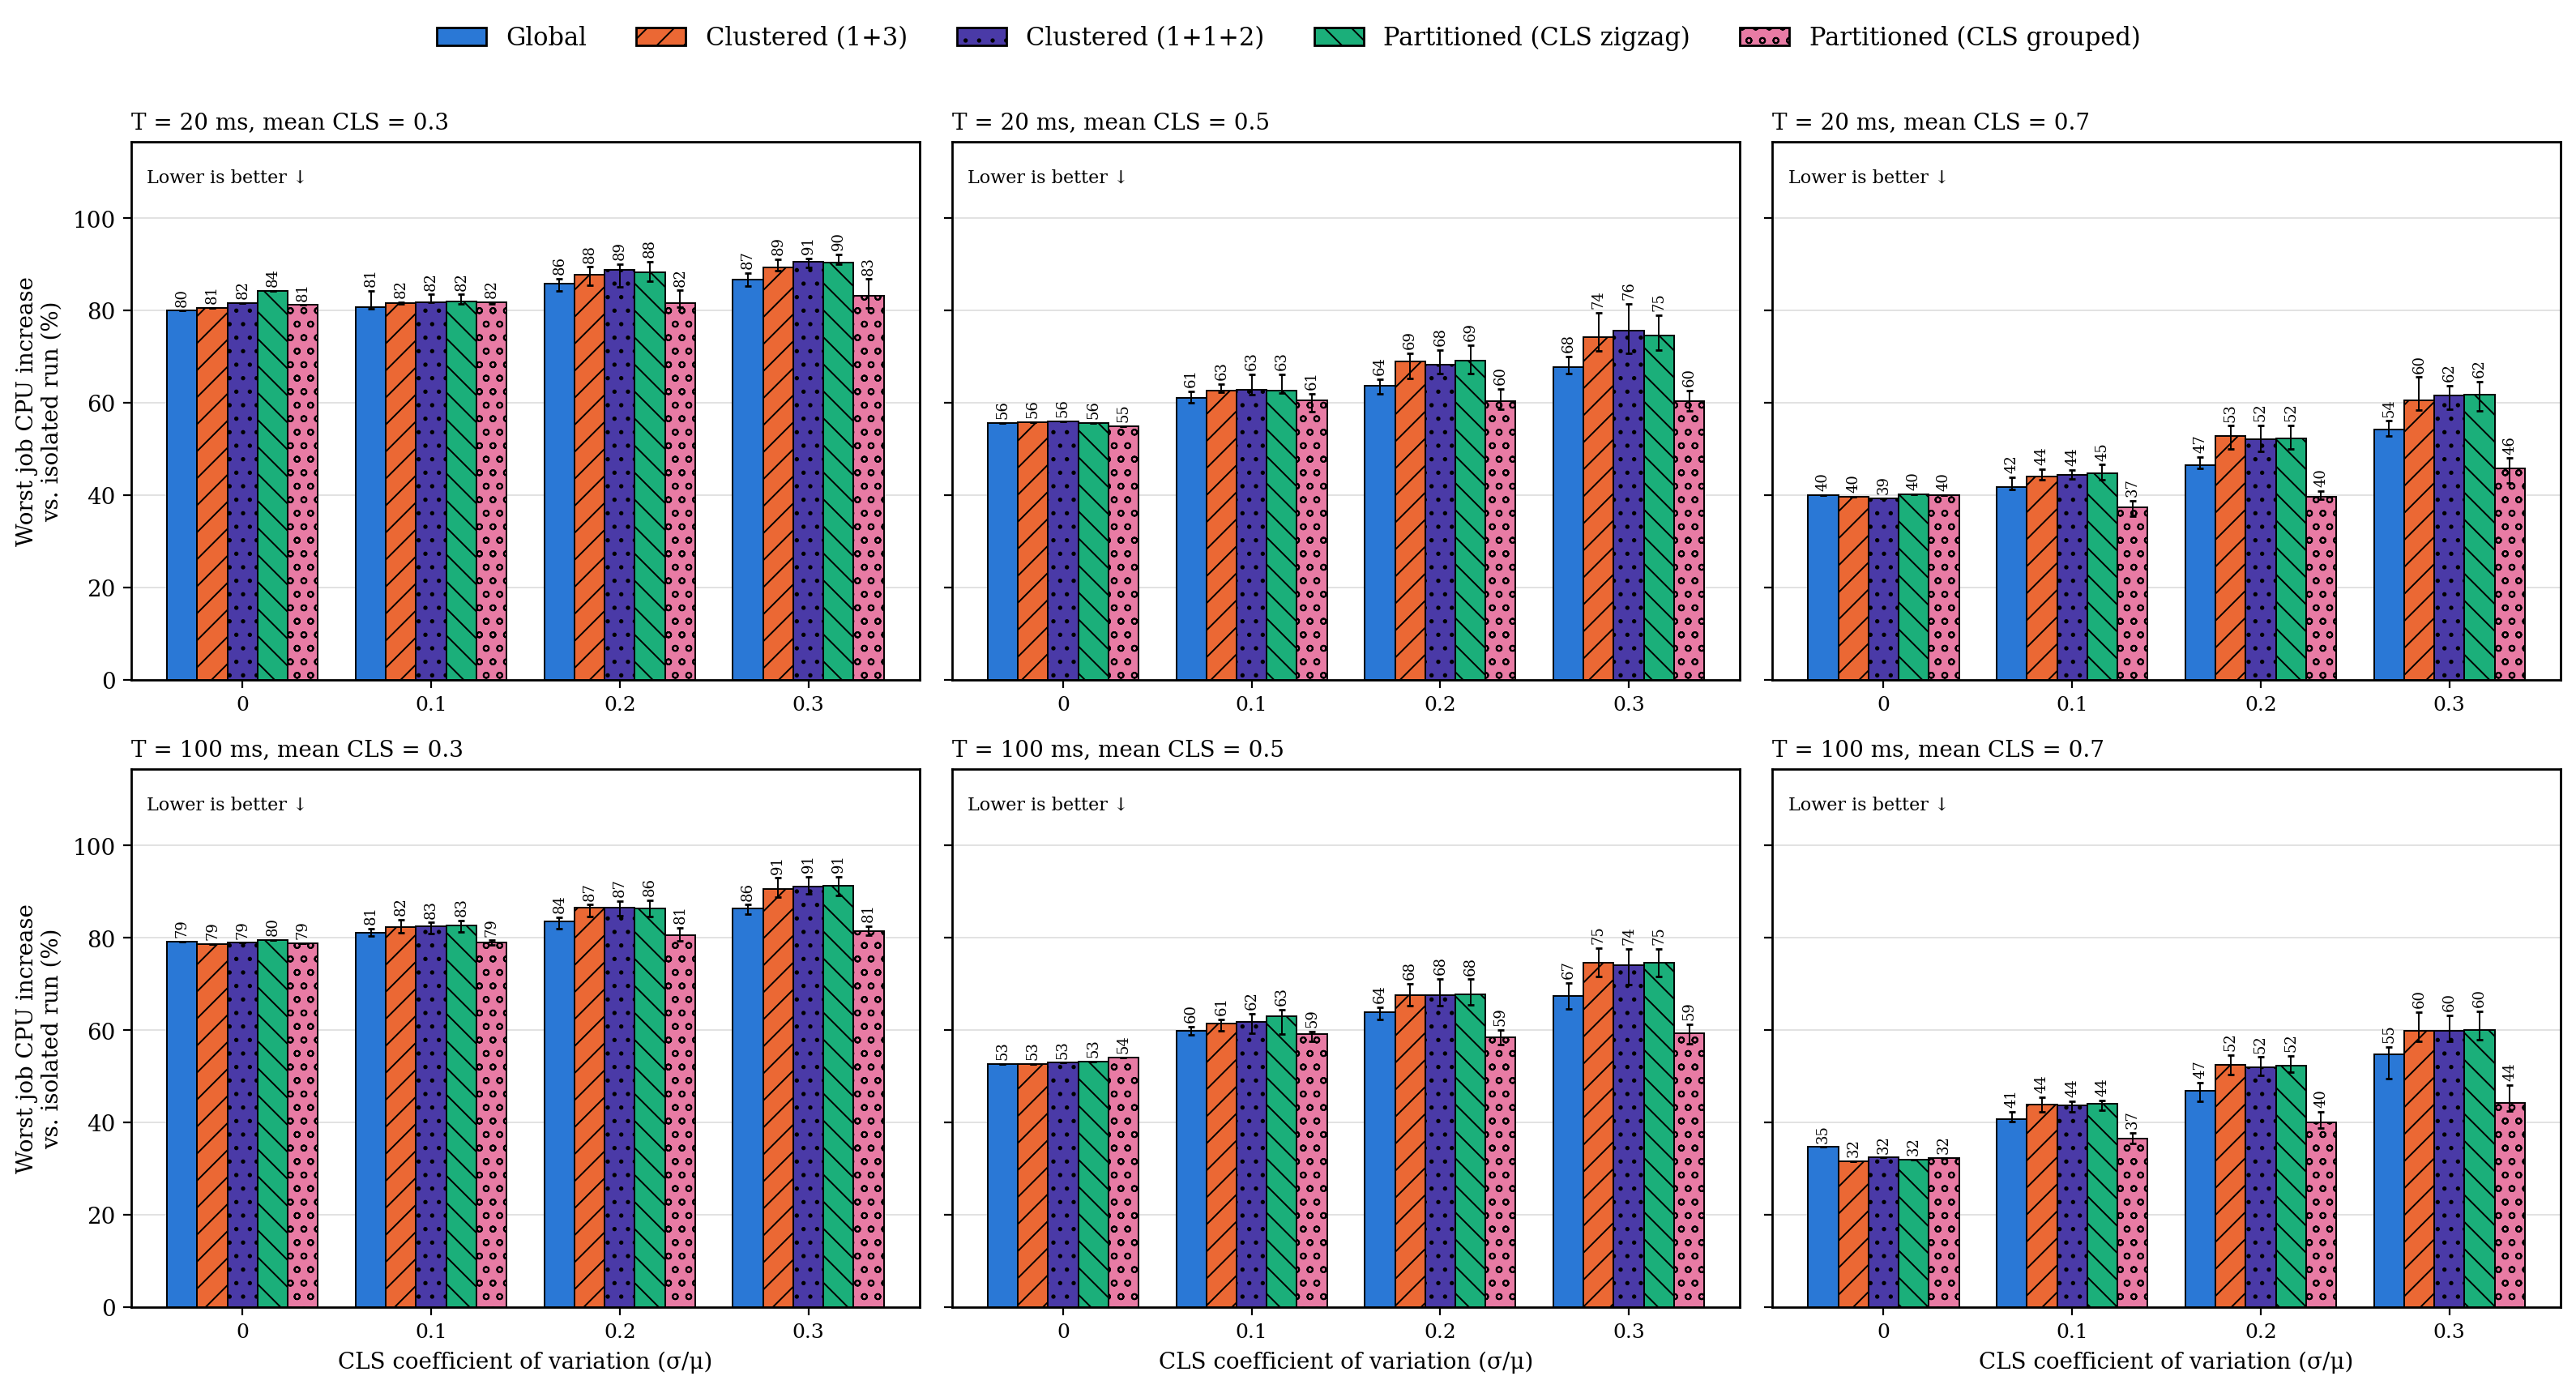

Source data for this figure (header and first rows):
metric, period_ms, mean_cls, cv, series, n, median_pct, q1_pct, q3_pct, max_pct
Worst job, 20, 0.300, 0.000, zigzag/g, 1, 79.96, 79.96, 79.96, 79.96
Worst job, 20, 0.300, 0.100, zigzag/g, 20, 80.73, 80.34, 84.33, 87.19
Worst job, 20, 0.300, 0.200, zigzag/g, 20, 85.85, 84.23, 86.84, 87.65
Worst job, 20, 0.300, 0.300, zigzag/g, 20, 86.68, 85.32, 88.14, 93.83
Worst job, 20, 0.300, 0.000, zigzag/c, 1, 80.51, 80.51, 80.51, 80.51
Worst job, 20, 0.300, 0.100, zigzag/c, 20, 81.64, 81.4, 81.81, 86.15
Worst job, 20, 0.300, 0.200, zigzag/c, 20, 87.78, 85.42, 89.45, 90.26
Worst job, 20, 0.300, 0.300, zigzag/c, 20, 89.31, 88.68, 91.09, 102.2
Worst job, 20, 0.300, 0.000, zigzag/c2, 1, 81.58, 81.58, 81.58, 81.58
Worst job, 20, 0.300, 0.100, zigzag/c2, 20, 81.8, 81.74, 83.47, 88.4
Worst job, 20, 0.300, 0.200, zigzag/c2, 20, 88.82, 85.13, 90.08, 91.65
Worst job, 20, 0.300, 0.300, zigzag/c2, 20, 90.51, 89.36, 91.22, 98.98
Worst job, 20, 0.300, 0.000, zigzag/p, 1, 84.3, 84.3, 84.3, 84.3
Worst job, 20, 0.300, 0.100, zigzag/p, 20, 82.05, 81.53, 83.49, 88.36
Worst job, 20, 0.300, 0.200, zigzag/p, 20, 88.29, 86.3, 90.62, 94.61
Worst job, 20, 0.300, 0.300, zigzag/p, 20, 90.43, 89.98, 92.2, 96.56
Worst job, 20, 0.300, 0.000, grouped/p, 1, 81.2, 81.2, 81.2, 81.2
Worst job, 20, 0.300, 0.100, grouped/p, 20, 81.76, 81.39, 81.82, 83
Worst job, 20, 0.300, 0.200, grouped/p, 20, 81.7, 80.69, 84.36, 86.77
Worst job, 20, 0.300, 0.300, grouped/p, 20, 83.18, 80.61, 86.81, 87.67
Worst job, 20, 0.500, 0.000, zigzag/g, 1, 55.7, 55.7, 55.7, 55.7
Worst job, 20, 0.500, 0.100, zigzag/g, 20, 61.1, 60.1, 62.52, 67.77
Worst job, 20, 0.500, 0.200, zigzag/g, 20, 63.71, 61.95, 65.14, 71.92
Worst job, 20, 0.500, 0.300, zigzag/g, 20, 67.79, 66.29, 70.06, 73.41
Worst job, 20, 0.500, 0.000, zigzag/c, 1, 55.86, 55.86, 55.86, 55.86
Worst job, 20, 0.500, 0.100, zigzag/c, 20, 62.66, 62.39, 64.03, 70.09
Worst job, 20, 0.500, 0.200, zigzag/c, 20, 69.01, 65.25, 70.8, 76.25
Worst job, 20, 0.500, 0.300, zigzag/c, 20, 74.2, 71.3, 79.6, 83.27
Worst job, 20, 0.500, 0.000, zigzag/c2, 1, 55.96, 55.96, 55.96, 55.96
Worst job, 20, 0.500, 0.100, zigzag/c2, 20, 62.89, 61.85, 66.13, 66.63
Worst job, 20, 0.500, 0.200, zigzag/c2, 20, 68.23, 66.38, 71.4, 77.61
Worst job, 20, 0.500, 0.300, zigzag/c2, 20, 75.71, 70.76, 81.39, 82.62
Worst job, 20, 0.500, 0.000, zigzag/p, 1, 55.62, 55.62, 55.62, 55.62
Worst job, 20, 0.500, 0.100, zigzag/p, 20, 62.72, 62.05, 66.21, 69.38
Worst job, 20, 0.500, 0.200, zigzag/p, 20, 69.08, 66.3, 72.46, 81.91
Worst job, 20, 0.500, 0.300, zigzag/p, 20, 74.66, 71.36, 79.03, 82.48
Worst job, 20, 0.500, 0.000, grouped/p, 1, 54.99, 54.99, 54.99, 54.99
Worst job, 20, 0.500, 0.100, grouped/p, 20, 60.61, 58.14, 62.02, 62.96
Worst job, 20, 0.500, 0.200, grouped/p, 20, 60.46, 58.56, 63.08, 65.03
Worst job, 20, 0.500, 0.300, grouped/p, 20, 60.46, 58.27, 62.67, 66.97
Worst job, 20, 0.700, 0.000, zigzag/g, 1, 39.98, 39.98, 39.98, 39.98
Worst job, 20, 0.700, 0.100, zigzag/g, 20, 41.73, 41.2, 43.93, 46.05
Worst job, 20, 0.700, 0.200, zigzag/g, 20, 46.51, 45.86, 48.21, 54.84
Worst job, 20, 0.700, 0.300, zigzag/g, 20, 54.29, 52.8, 56.1, 66.51
Worst job, 20, 0.700, 0.000, zigzag/c, 1, 39.73, 39.73, 39.73, 39.73
Worst job, 20, 0.700, 0.100, zigzag/c, 20, 44.08, 43.3, 45.67, 49.42
Worst job, 20, 0.700, 0.200, zigzag/c, 20, 52.91, 49.98, 55.04, 60.9
Worst job, 20, 0.700, 0.300, zigzag/c, 20, 60.47, 58.44, 65.57, 73.27
Worst job, 20, 0.700, 0.000, zigzag/c2, 1, 39.31, 39.31, 39.31, 39.31
Worst job, 20, 0.700, 0.100, zigzag/c2, 20, 44.42, 43.58, 45.41, 49.47
Worst job, 20, 0.700, 0.200, zigzag/c2, 20, 52.04, 49.5, 55.16, 60.83
Worst job, 20, 0.700, 0.300, zigzag/c2, 20, 61.53, 58.58, 63.72, 73.16
Worst job, 20, 0.700, 0.000, zigzag/p, 1, 40.14, 40.14, 40.14, 40.14
Worst job, 20, 0.700, 0.100, zigzag/p, 20, 44.74, 43.36, 46.61, 48.28
Worst job, 20, 0.700, 0.200, zigzag/p, 20, 52.37, 50.04, 55.07, 63.36
Worst job, 20, 0.700, 0.300, zigzag/p, 20, 61.74, 58.33, 64.55, 73.85
Worst job, 20, 0.700, 0.000, grouped/p, 1, 40.01, 40.01, 40.01, 40.01
Worst job, 20, 0.700, 0.100, grouped/p, 20, 37.31, 35.49, 38.86, 41.23
Worst job, 20, 0.700, 0.200, grouped/p, 20, 39.63, 39.22, 40.88, 48.3
Worst job, 20, 0.700, 0.300, grouped/p, 20, 45.73, 42.72, 48, 51.45
... 60 more rows
